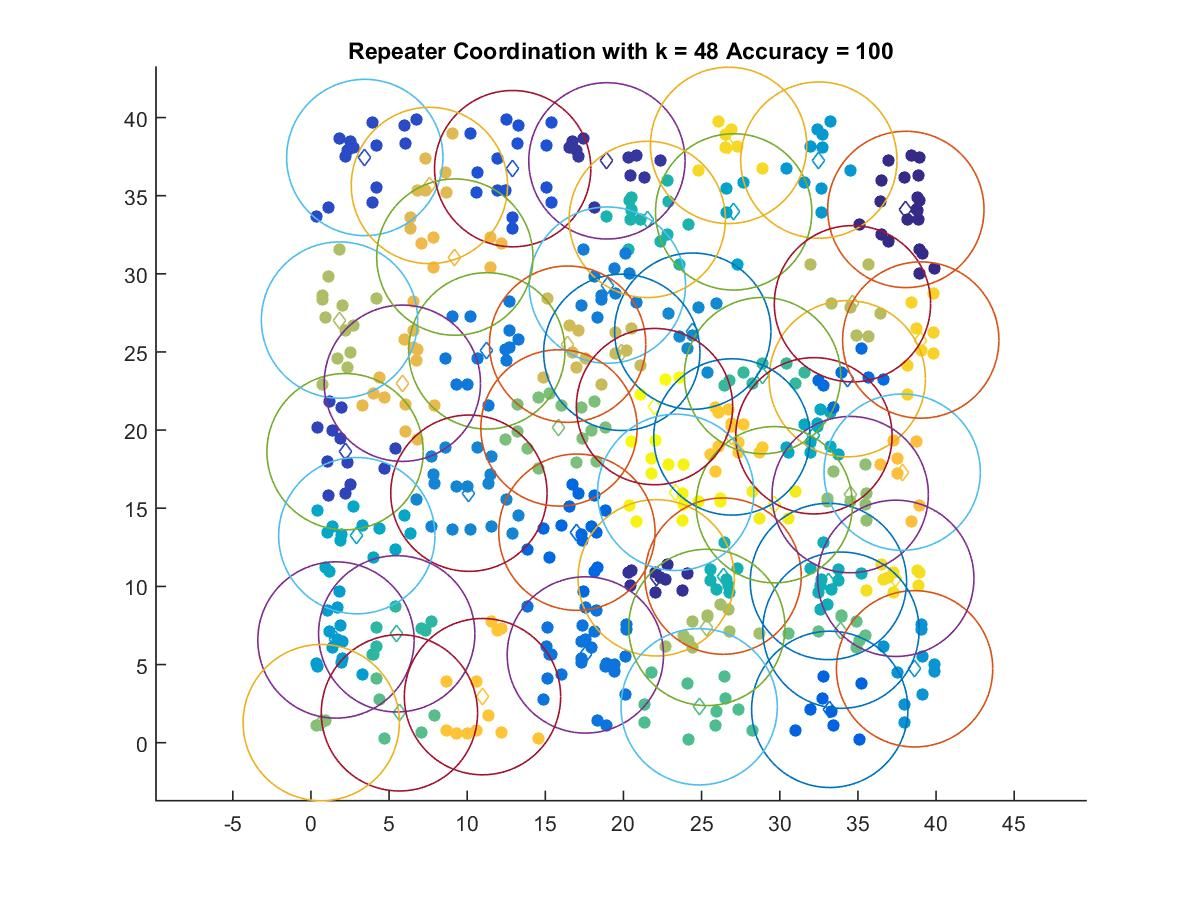

The data file committed next to this chart (first rows):
38.068, 34.12
22.09, 10.55
18.94, 37.23
2.187, 18.62
3.447, 37.44
12.91, 36.73
33.2, 2.131
17.02, 13.47
34.32, 23.29
17.56, 5.612
11.26, 25.07
18.97, 29.28
10.11, 15.96
24.43, 26.33
38.63, 4.726
32.5, 37.28
1.605, 6.571
27.05, 33.96
2.937, 13.24
32.19, 19.64
33.11, 10.31
26.37, 10.66
21.52, 33.48
5.492, 6.966
28.9, 23.48
24.84, 2.298
5.665, 1.91
33.92, 7.197
15.87, 20.14
0.662, 1.284
34.51, 15.87
25.33, 7.375
1.83, 27.04
34.65, 28.08
19.89, 24.98
16.43, 25.5
7.583, 35.65
5.851, 23
9.21, 31.07
37.83, 17.31
10.98, 2.946
26.94, 19.56
39.02, 25.76
26.73, 38.22
37.42, 10.52
29.65, 15.23
23.34, 16.02
21.99, 21.5
